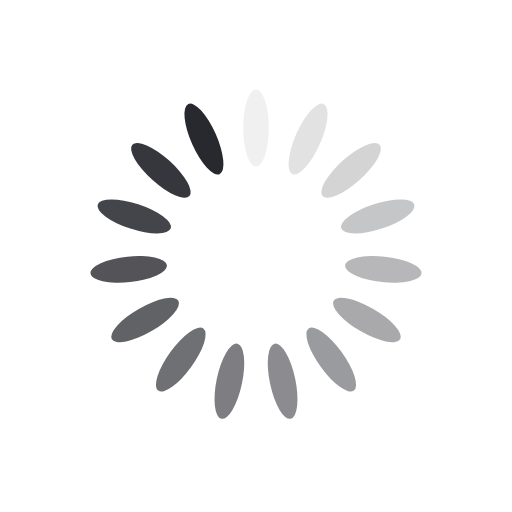
t = 0.00 s
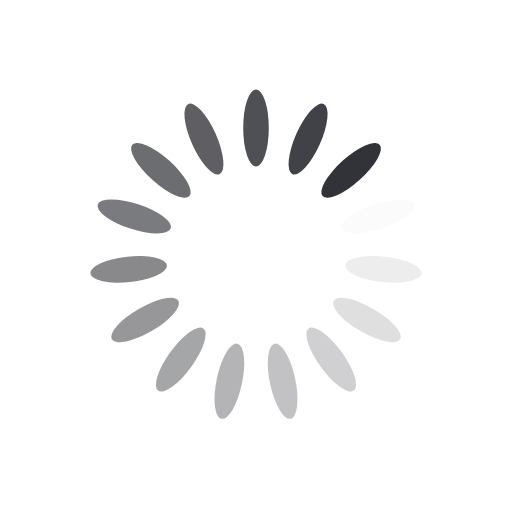
t = 0.25 s
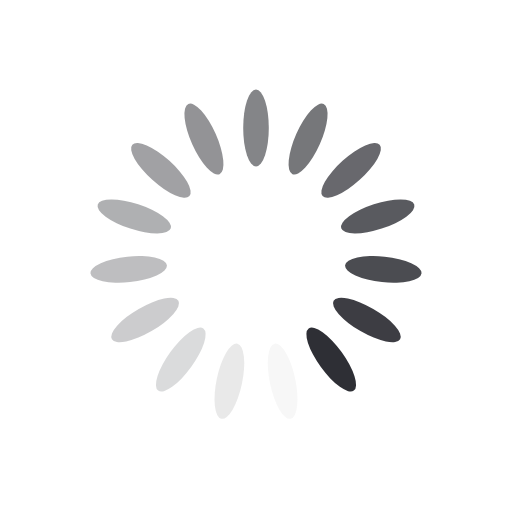
t = 0.50 s
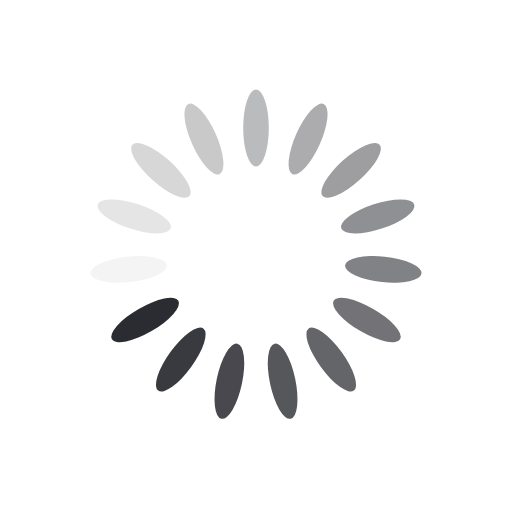
t = 0.75 s

The animated SVG that drew these frames (rendered in a browser with its animation timeline set to each time). Animation: 15 SMIL elements (animate=15); one cycle of 1.00 s, repeats indefinitely.

<svg class="lds-spinner" width="75px"  height="75px"  xmlns="http://www.w3.org/2000/svg" xmlns:xlink="http://www.w3.org/1999/xlink" viewBox="0 0 100 100" preserveAspectRatio="xMidYMid" style="background: none;"><g transform="rotate(0 50 50)">
  <rect x="47.5" y="17.5" rx="47.5" ry="17.5" width="5" height="15" fill="#28292f">
    <animate attributeName="opacity" values="1;0" keyTimes="0;1" dur="1s" begin="-0.9333333333333333s" repeatCount="indefinite"></animate>
  </rect>
</g><g transform="rotate(24 50 50)">
  <rect x="47.5" y="17.5" rx="47.5" ry="17.5" width="5" height="15" fill="#28292f">
    <animate attributeName="opacity" values="1;0" keyTimes="0;1" dur="1s" begin="-0.8666666666666667s" repeatCount="indefinite"></animate>
  </rect>
</g><g transform="rotate(48 50 50)">
  <rect x="47.5" y="17.5" rx="47.5" ry="17.5" width="5" height="15" fill="#28292f">
    <animate attributeName="opacity" values="1;0" keyTimes="0;1" dur="1s" begin="-0.8s" repeatCount="indefinite"></animate>
  </rect>
</g><g transform="rotate(72 50 50)">
  <rect x="47.5" y="17.5" rx="47.5" ry="17.5" width="5" height="15" fill="#28292f">
    <animate attributeName="opacity" values="1;0" keyTimes="0;1" dur="1s" begin="-0.7333333333333333s" repeatCount="indefinite"></animate>
  </rect>
</g><g transform="rotate(96 50 50)">
  <rect x="47.5" y="17.5" rx="47.5" ry="17.5" width="5" height="15" fill="#28292f">
    <animate attributeName="opacity" values="1;0" keyTimes="0;1" dur="1s" begin="-0.6666666666666666s" repeatCount="indefinite"></animate>
  </rect>
</g><g transform="rotate(120 50 50)">
  <rect x="47.5" y="17.5" rx="47.5" ry="17.5" width="5" height="15" fill="#28292f">
    <animate attributeName="opacity" values="1;0" keyTimes="0;1" dur="1s" begin="-0.6s" repeatCount="indefinite"></animate>
  </rect>
</g><g transform="rotate(144 50 50)">
  <rect x="47.5" y="17.5" rx="47.5" ry="17.5" width="5" height="15" fill="#28292f">
    <animate attributeName="opacity" values="1;0" keyTimes="0;1" dur="1s" begin="-0.5333333333333333s" repeatCount="indefinite"></animate>
  </rect>
</g><g transform="rotate(168 50 50)">
  <rect x="47.5" y="17.5" rx="47.5" ry="17.5" width="5" height="15" fill="#28292f">
    <animate attributeName="opacity" values="1;0" keyTimes="0;1" dur="1s" begin="-0.4666666666666667s" repeatCount="indefinite"></animate>
  </rect>
</g><g transform="rotate(192 50 50)">
  <rect x="47.5" y="17.5" rx="47.5" ry="17.5" width="5" height="15" fill="#28292f">
    <animate attributeName="opacity" values="1;0" keyTimes="0;1" dur="1s" begin="-0.4s" repeatCount="indefinite"></animate>
  </rect>
</g><g transform="rotate(216 50 50)">
  <rect x="47.5" y="17.5" rx="47.5" ry="17.5" width="5" height="15" fill="#28292f">
    <animate attributeName="opacity" values="1;0" keyTimes="0;1" dur="1s" begin="-0.3333333333333333s" repeatCount="indefinite"></animate>
  </rect>
</g><g transform="rotate(240 50 50)">
  <rect x="47.5" y="17.5" rx="47.5" ry="17.5" width="5" height="15" fill="#28292f">
    <animate attributeName="opacity" values="1;0" keyTimes="0;1" dur="1s" begin="-0.26666666666666666s" repeatCount="indefinite"></animate>
  </rect>
</g><g transform="rotate(264 50 50)">
  <rect x="47.5" y="17.5" rx="47.5" ry="17.5" width="5" height="15" fill="#28292f">
    <animate attributeName="opacity" values="1;0" keyTimes="0;1" dur="1s" begin="-0.2s" repeatCount="indefinite"></animate>
  </rect>
</g><g transform="rotate(288 50 50)">
  <rect x="47.5" y="17.5" rx="47.5" ry="17.5" width="5" height="15" fill="#28292f">
    <animate attributeName="opacity" values="1;0" keyTimes="0;1" dur="1s" begin="-0.13333333333333333s" repeatCount="indefinite"></animate>
  </rect>
</g><g transform="rotate(312 50 50)">
  <rect x="47.5" y="17.5" rx="47.5" ry="17.5" width="5" height="15" fill="#28292f">
    <animate attributeName="opacity" values="1;0" keyTimes="0;1" dur="1s" begin="-0.06666666666666667s" repeatCount="indefinite"></animate>
  </rect>
</g><g transform="rotate(336 50 50)">
  <rect x="47.5" y="17.5" rx="47.5" ry="17.5" width="5" height="15" fill="#28292f">
    <animate attributeName="opacity" values="1;0" keyTimes="0;1" dur="1s" begin="0s" repeatCount="indefinite"></animate>
  </rect>
</g></svg>
